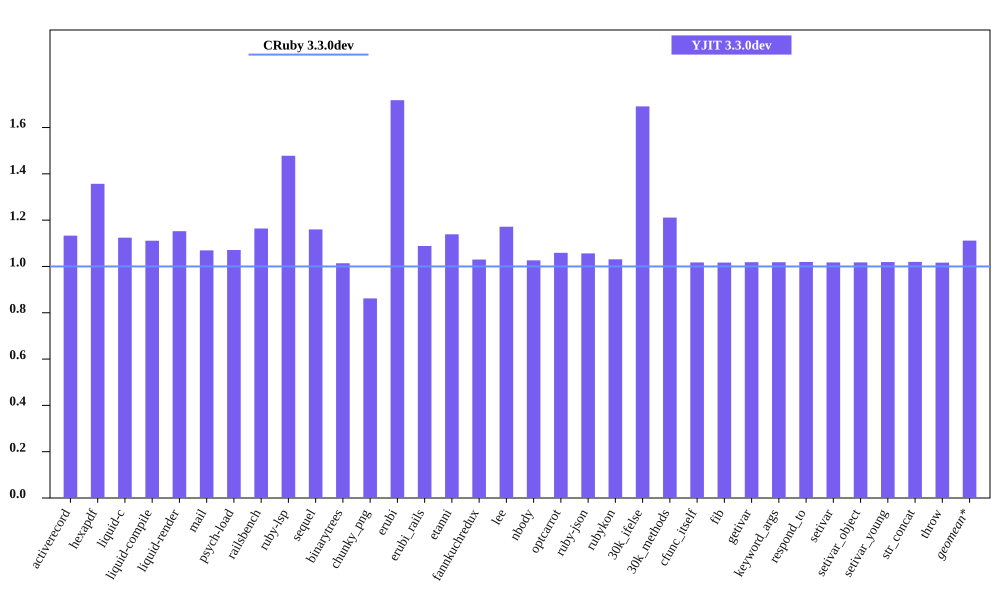

Data behind this chart, as committed beside it:
bench, CRuby 3.3.0dev mem (MiB), YJIT 3.3.0dev mem (MiB), Inline Code, Outlined Code, YJIT Mem overhead
activerecord, 45.73, 51.82, 2, 1
hexapdf, 266.5, 361.7, 2, 2
liquid-c, 32.3, 36.32, 1, 1
liquid-compile, 26.99, 29.99, 1, 1
liquid-render, 28.24, 32.54, 1, 1
mail, 41.34, 44.21, 1, 1
psych-load, 27.51, 29.46, 1, 1
railsbench, 96.16, 111.9, 4, 3
ruby-lsp, 87.69, 129.6, 8, 5
sequel, 32.93, 38.19, 1, 1
binarytrees, 21.53, 21.83, 1, 1
chunky_png, 43.48, 37.48, 1, 1
erubi, 94.7, 162.7, 1, 1
erubi_rails, 92.77, 101, 3, 2
etanni, 146.1, 166.3, 1, 1
fannkuchredux, 15.72, 16.19, 1, 1
lee, 25.7, 30.11, 1, 1
nbody, 15.64, 16.06, 1, 1
optcarrot, 50.17, 53.12, 1, 1
ruby-json, 16.27, 17.19, 1, 1
rubykon, 49.88, 51.41, 1, 1
30k_ifelse, 57.66, 97.52, 8, 7
30k_methods, 46.56, 56.39, 3, 3
cfunc_itself, 15.62, 15.89, 1, 1
fib, 15.61, 15.87, 1, 1
getivar, 15.68, 15.97, 1, 1
keyword_args, 15.61, 15.9, 1, 1
respond_to, 15.68, 15.98, 1, 1
setivar, 15.68, 15.95, 1, 1
setivar_object, 15.62, 15.89, 1, 1
setivar_young, 15.61, 15.91, 1, 1
str_concat, 98.32, 100.3, 1, 1
throw, 15.68, 15.93, 1, 1
